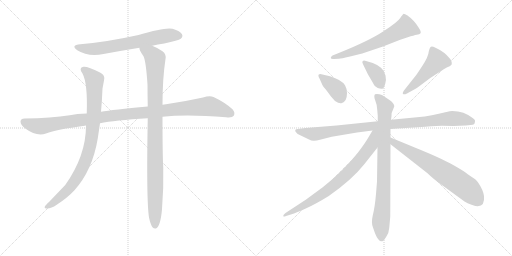
t = 0.00 s
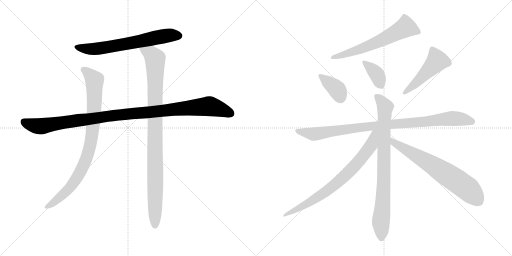
t = 2.03 s
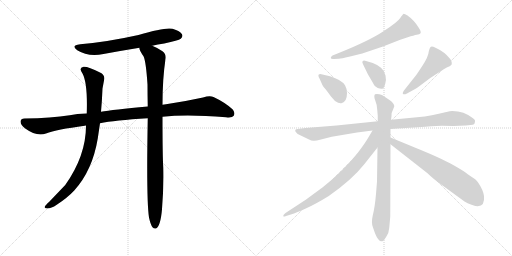
t = 4.05 s
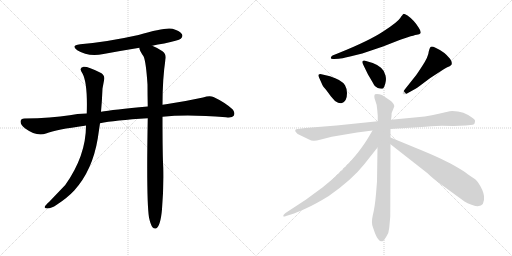
t = 6.08 s
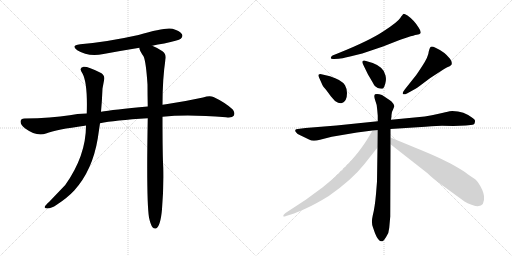
t = 8.10 s
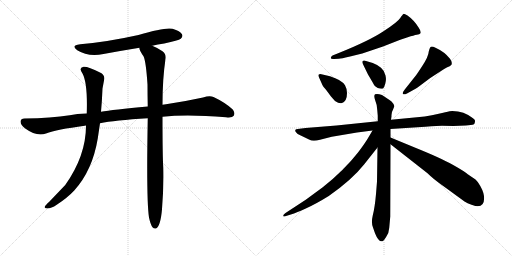
t = 10.13 s

The animated SVG that drew these frames (rendered in a browser with its animation timeline set to each time). Animation: 12 CSS @keyframes rules; one cycle of 10.13 s.

<svg version="1.1" viewBox="0 0 2048 1024" xmlns="http://www.w3.org/2000/svg">
  <g stroke="lightgray" stroke-dasharray="1,1" stroke-width="1" transform="scale(4, 4)">
    <line x1="0" y1="0" x2="256" y2="256"></line>
    <line x1="256" y1="0" x2="0" y2="256"></line>
    <line x1="128" y1="0" x2="128" y2="256"></line>
    <line x1="0" y1="128" x2="256" y2="128"></line>
    <line x1="256" y1="0" x2="512" y2="256"></line>
    <line x1="512" y1="0" x2="256" y2="256"></line>
    <line x1="384" y1="0" x2="384" y2="256"></line>
    <line x1="256" y1="128" x2="512" y2="128"></line>
  </g>
<g transform="scale(1, -1) translate(0, -850)">
   <style type="text/css">
    @keyframes keyframes0 {
      from {
       stroke: black;
       stroke-dashoffset: 666;
       stroke-width: 128;
       }
       68% {
       animation-timing-function: step-end;
       stroke: black;
       stroke-dashoffset: 0;
       stroke-width: 128;
       }
       to {
       stroke: black;
       stroke-width: 1024;
       }
       }
       #make-me-a-hanzi-animation-0 {
         animation: keyframes0 0.791992s both;
         animation-delay: 0.000000s;
         animation-timing-function: linear;
       }
    @keyframes keyframes1 {
      from {
       stroke: black;
       stroke-dashoffset: 1097;
       stroke-width: 128;
       }
       78% {
       animation-timing-function: step-end;
       stroke: black;
       stroke-dashoffset: 0;
       stroke-width: 128;
       }
       to {
       stroke: black;
       stroke-width: 1024;
       }
       }
       #make-me-a-hanzi-animation-1 {
         animation: keyframes1 1.142741s both;
         animation-delay: 0.791992s;
         animation-timing-function: linear;
       }
    @keyframes keyframes2 {
      from {
       stroke: black;
       stroke-dashoffset: 885;
       stroke-width: 128;
       }
       74% {
       animation-timing-function: step-end;
       stroke: black;
       stroke-dashoffset: 0;
       stroke-width: 128;
       }
       to {
       stroke: black;
       stroke-width: 1024;
       }
       }
       #make-me-a-hanzi-animation-2 {
         animation: keyframes2 0.970215s both;
         animation-delay: 1.934733s;
         animation-timing-function: linear;
       }
    @keyframes keyframes3 {
      from {
       stroke: black;
       stroke-dashoffset: 993;
       stroke-width: 128;
       }
       76% {
       animation-timing-function: step-end;
       stroke: black;
       stroke-dashoffset: 0;
       stroke-width: 128;
       }
       to {
       stroke: black;
       stroke-width: 1024;
       }
       }
       #make-me-a-hanzi-animation-3 {
         animation: keyframes3 1.058105s both;
         animation-delay: 2.904948s;
         animation-timing-function: linear;
       }
    @keyframes keyframes4 {
      from {
       stroke: black;
       stroke-dashoffset: 624;
       stroke-width: 128;
       }
       67% {
       animation-timing-function: step-end;
       stroke: black;
       stroke-dashoffset: 0;
       stroke-width: 128;
       }
       to {
       stroke: black;
       stroke-width: 1024;
       }
       }
       #make-me-a-hanzi-animation-4 {
         animation: keyframes4 0.757812s both;
         animation-delay: 3.963053s;
         animation-timing-function: linear;
       }
    @keyframes keyframes5 {
      from {
       stroke: black;
       stroke-dashoffset: 377;
       stroke-width: 128;
       }
       55% {
       animation-timing-function: step-end;
       stroke: black;
       stroke-dashoffset: 0;
       stroke-width: 128;
       }
       to {
       stroke: black;
       stroke-width: 1024;
       }
       }
       #make-me-a-hanzi-animation-5 {
         animation: keyframes5 0.556803s both;
         animation-delay: 4.720865s;
         animation-timing-function: linear;
       }
    @keyframes keyframes6 {
      from {
       stroke: black;
       stroke-dashoffset: 375;
       stroke-width: 128;
       }
       55% {
       animation-timing-function: step-end;
       stroke: black;
       stroke-dashoffset: 0;
       stroke-width: 128;
       }
       to {
       stroke: black;
       stroke-width: 1024;
       }
       }
       #make-me-a-hanzi-animation-6 {
         animation: keyframes6 0.555176s both;
         animation-delay: 5.277668s;
         animation-timing-function: linear;
       }
    @keyframes keyframes7 {
      from {
       stroke: black;
       stroke-dashoffset: 495;
       stroke-width: 128;
       }
       62% {
       animation-timing-function: step-end;
       stroke: black;
       stroke-dashoffset: 0;
       stroke-width: 128;
       }
       to {
       stroke: black;
       stroke-width: 1024;
       }
       }
       #make-me-a-hanzi-animation-7 {
         animation: keyframes7 0.652832s both;
         animation-delay: 5.832844s;
         animation-timing-function: linear;
       }
    @keyframes keyframes8 {
      from {
       stroke: black;
       stroke-dashoffset: 961;
       stroke-width: 128;
       }
       76% {
       animation-timing-function: step-end;
       stroke: black;
       stroke-dashoffset: 0;
       stroke-width: 128;
       }
       to {
       stroke: black;
       stroke-width: 1024;
       }
       }
       #make-me-a-hanzi-animation-8 {
         animation: keyframes8 1.032064s both;
         animation-delay: 6.485676s;
         animation-timing-function: linear;
       }
    @keyframes keyframes9 {
      from {
       stroke: black;
       stroke-dashoffset: 839;
       stroke-width: 128;
       }
       73% {
       animation-timing-function: step-end;
       stroke: black;
       stroke-dashoffset: 0;
       stroke-width: 128;
       }
       to {
       stroke: black;
       stroke-width: 1024;
       }
       }
       #make-me-a-hanzi-animation-9 {
         animation: keyframes9 0.932780s both;
         animation-delay: 7.517740s;
         animation-timing-function: linear;
       }
    @keyframes keyframes10 {
      from {
       stroke: black;
       stroke-dashoffset: 765;
       stroke-width: 128;
       }
       71% {
       animation-timing-function: step-end;
       stroke: black;
       stroke-dashoffset: 0;
       stroke-width: 128;
       }
       to {
       stroke: black;
       stroke-width: 1024;
       }
       }
       #make-me-a-hanzi-animation-10 {
         animation: keyframes10 0.872559s both;
         animation-delay: 8.450520s;
         animation-timing-function: linear;
       }
    @keyframes keyframes11 {
      from {
       stroke: black;
       stroke-dashoffset: 683;
       stroke-width: 128;
       }
       69% {
       animation-timing-function: step-end;
       stroke: black;
       stroke-dashoffset: 0;
       stroke-width: 128;
       }
       to {
       stroke: black;
       stroke-width: 1024;
       }
       }
       #make-me-a-hanzi-animation-11 {
         animation: keyframes11 0.805827s both;
         animation-delay: 9.323079s;
         animation-timing-function: linear;
       }
</style>
<path d="M 609.0 667.0 Q 631.0 673.0 657.0 676.0 Q 714.0 688.0 723.0 695.0 Q 733.0 704.0 728.0 713.0 Q 721.0 726.0 690.0 735.0 Q 660.0 742.0 554.0 710.0 Q 428.0 682.0 321.0 673.0 Q 281.0 669.0 309.0 649.0 Q 352.0 622.0 414.0 634.0 Q 484.0 647.0 558.0 659.0 L 609.0 667.0 Z" fill="lightgray"></path> 
<path d="M 650.0 383.0 Q 749.0 393.0 904.0 381.0 Q 929.0 378.0 935.0 387.0 Q 942.0 400.0 930.0 413.0 Q 899.0 441.0 854.0 462.0 Q 839.0 469.0 812.0 460.0 Q 739.0 444.0 664.0 433.0 Q 657.0 433.0 650.0 431.0 L 591.0 424.0 Q 450.0 411.0 404.0 403.0 L 347.0 396.0 Q 307.0 395.0 279.0 389.0 Q 206.0 377.0 98.0 376.0 Q 83.0 376.0 82.0 364.0 Q 82.0 351.0 101.0 336.0 Q 146.0 303.0 184.0 316.0 Q 226.0 332.0 339.0 347.0 Q 340.0 348.0 344.0 348.0 L 400.0 357.0 Q 457.0 369.0 591.0 377.0 L 650.0 383.0 Z" fill="lightgray"></path> 
<path d="M 404.0 403.0 Q 408.0 446.0 410.0 496.0 L 416.0 528.0 Q 422.0 550.0 400.0 560.0 Q 351.0 585.0 334.0 583.0 Q 313.0 579.0 330.0 556.0 Q 351.0 517.0 347.0 396.0 L 344.0 348.0 Q 344.0 227.0 261.0 110.0 L 197.0 43.0 Q 182.0 30.0 179.0 23.0 Q 176.0 16.0 189.0 16.0 Q 205.0 16.0 227.0 31.0 Q 270.0 59.0 297.0 88.0 Q 370.0 169.0 391.0 296.0 L 400.0 357.0 L 404.0 403.0 Z" fill="lightgray"></path> 
<path d="M 596.0 -20.0 Q 602.0 -48.0 610.0 -59.0 Q 616.0 -66.0 624.0 -64.0 Q 642.0 -55.0 648.0 13.0 Q 655.0 97.0 653.0 179.0 Q 650.0 230.0 650.0 383.0 L 650.0 431.0 Q 650.0 536.0 662.0 614.0 Q 666.0 633.0 650.0 645.0 Q 625.0 661.0 609.0 667.0 C 582.0 680.0 548.0 687.0 558.0 659.0 Q 555.0 652.0 574.0 625.0 Q 584.0 604.0 590.0 512.0 Q 590.0 472.0 591.0 424.0 L 591.0 377.0 Q 585.0 50.0 596.0 -20.0 Z" fill="lightgray"></path> 
<path d="M 1336.0 614.5 L 1355.0 615.5 Q 1366.0 616.5 1396.0 623.5 L 1449.0 636.5 L 1532.0 664.5 L 1601.0 691.5 L 1631.0 701.5 Q 1656.0 709.5 1667.0 711.5 Q 1679.0 712.5 1681.0 716.5 Q 1687.0 721.5 1675.0 739.5 Q 1657.0 769.5 1630.0 788.5 Q 1617.0 795.5 1614.0 794.5 Q 1611.0 793.5 1601.0 778.5 Q 1591.0 762.5 1534.0 725.5 Q 1477.0 687.5 1355.0 638.5 L 1330.0 628.5 Q 1323.0 623.5 1323.0 618.5 Q 1324.0 613.5 1336.0 614.5 Z" fill="lightgray"></path> 
<path d="M 1278.0 536.5 L 1290.0 509.5 Q 1292.0 504.5 1304.0 491.5 L 1324.0 464.5 L 1340.0 446.5 Q 1358.0 434.5 1368.0 438.5 Q 1388.0 445.5 1388.0 478.5 Q 1388.0 495.5 1380.0 509.5 Q 1366.0 531.5 1320.0 545.5 L 1290.0 552.5 Q 1280.0 556.5 1275.0 552.5 Q 1271.0 548.5 1278.0 536.5 Z" fill="lightgray"></path> 
<path d="M 1491.0 598.5 L 1464.0 606.5 Q 1455.0 610.5 1451.0 606.5 Q 1447.0 602.5 1452.0 593.5 L 1472.0 552.5 Q 1494.0 515.5 1494.0 514.5 Q 1498.0 503.5 1511.0 498.5 Q 1524.0 493.5 1532.0 496.5 Q 1537.0 500.5 1541.0 515.5 Q 1546.0 529.5 1542.0 548.5 Q 1539.0 566.5 1524.0 579.5 Q 1509.0 592.5 1491.0 598.5 Z" fill="lightgray"></path> 
<path d="M 1628.0 476.5 L 1655.0 491.5 Q 1666.0 496.5 1681.0 508.5 L 1721.0 538.5 L 1761.0 564.5 Q 1778.0 576.5 1789.0 581.5 Q 1800.0 585.5 1806.0 591.5 Q 1810.0 602.5 1800.0 615.5 Q 1778.0 643.5 1742.0 659.5 Q 1727.0 666.5 1722.0 662.5 Q 1718.0 658.5 1715.0 644.5 Q 1714.0 624.5 1689.0 586.5 Q 1664.0 547.5 1657.0 540.5 L 1619.0 492.5 Q 1608.0 478.5 1612.0 474.5 Q 1616.0 470.5 1628.0 476.5 Z" fill="lightgray"></path> 
<path d="M 1562.0 334.5 L 1701.0 343.5 Q 1756.0 347.5 1768.0 347.5 L 1813.0 346.5 L 1863.0 348.5 L 1883.0 350.5 Q 1891.0 351.5 1896.0 353.5 Q 1898.0 355.5 1900.0 363.5 Q 1903.0 370.5 1892.0 377.5 Q 1856.0 406.5 1809.0 406.5 Q 1802.0 406.5 1781.0 401.5 Q 1761.0 395.5 1699.0 384.5 L 1564.0 371.5 L 1511.0 365.5 L 1346.0 348.5 L 1222.0 338.5 L 1191.0 334.5 Q 1183.0 334.5 1181.0 330.5 Q 1180.0 325.5 1184.0 321.5 Q 1188.0 314.5 1203.0 308.5 L 1234.0 293.5 Q 1246.0 287.5 1254.0 287.5 Q 1263.0 286.5 1280.0 291.5 L 1327.0 303.5 L 1428.0 320.5 L 1490.0 328.5 L 1562.0 334.5 Z" fill="lightgray"></path> 
<path d="M 1562.0 300.5 L 1562.0 334.5 L 1564.0 371.5 L 1566.0 385.5 Q 1565.0 400.5 1573.0 414.5 L 1577.0 424.5 Q 1578.0 432.5 1566.0 444.5 Q 1557.0 451.5 1546.0 458.5 L 1528.0 470.5 Q 1511.0 476.5 1500.0 473.5 Q 1494.0 466.5 1501.0 448.5 Q 1509.0 429.5 1509.0 410.5 L 1511.0 387.5 L 1511.0 365.5 L 1510.0 260.5 L 1508.0 124.5 L 1504.0 74.5 Q 1499.0 18.5 1491.0 -11.5 Q 1484.0 -41.5 1492.0 -59.5 L 1500.0 -82.5 Q 1515.0 -119.5 1530.0 -114.5 Q 1535.0 -112.5 1545.0 -96.5 Q 1556.0 -80.5 1557.0 -60.5 L 1561.0 -15.5 L 1562.0 273.5 L 1562.0 300.5 Z" fill="lightgray"></path> 
<path d="M 1490.0 328.5 L 1477.0 306.5 Q 1461.0 278.5 1432.0 240.5 Q 1376.0 168.5 1291.0 101.5 L 1223.0 51.5 L 1142.0 -1.5 Q 1132.0 -9.5 1133.0 -13.5 Q 1134.0 -17.5 1144.0 -13.5 L 1176.0 -3.5 Q 1182.0 -1.5 1221.0 15.5 Q 1260.0 32.5 1315.0 66.5 Q 1408.0 131.5 1457.0 193.5 L 1510.0 260.5 C 1571.0 337.5 1505.0 354.5 1490.0 328.5 Z" fill="lightgray"></path> 
<path d="M 1659.0 260.5 L 1562.0 300.5 C 1534.0 311.5 1538.0 292.5 1562.0 273.5 L 1710.0 157.5 Q 1733.0 134.5 1773.0 106.5 L 1858.0 44.5 Q 1869.0 36.5 1886.0 31.5 Q 1904.0 25.5 1911.0 25.5 Q 1940.0 25.5 1936.0 66.5 Q 1933.0 90.5 1911.0 122.5 L 1902.0 132.5 L 1871.0 153.5 Q 1859.0 164.5 1811.0 191.5 Q 1763.0 218.5 1659.0 260.5 Z" fill="lightgray"></path> 
      <clipPath id="make-me-a-hanzi-clip-0">
      <path d="M 609.0 667.0 Q 631.0 673.0 657.0 676.0 Q 714.0 688.0 723.0 695.0 Q 733.0 704.0 728.0 713.0 Q 721.0 726.0 690.0 735.0 Q 660.0 742.0 554.0 710.0 Q 428.0 682.0 321.0 673.0 Q 281.0 669.0 309.0 649.0 Q 352.0 622.0 414.0 634.0 Q 484.0 647.0 558.0 659.0 L 609.0 667.0 Z" fill="lightgray"></path>
      </clipPath>
      <path clip-path="url(#make-me-a-hanzi-clip-0)" d="M 312.0 663.0 L 335.0 656.0 L 387.0 655.0 L 631.0 702.0 L 691.0 710.0 L 716.0 707.0 " fill="none" id="make-me-a-hanzi-animation-0" stroke-dasharray="538 1076" stroke-linecap="round"></path>

      <clipPath id="make-me-a-hanzi-clip-1">
      <path d="M 650.0 383.0 Q 749.0 393.0 904.0 381.0 Q 929.0 378.0 935.0 387.0 Q 942.0 400.0 930.0 413.0 Q 899.0 441.0 854.0 462.0 Q 839.0 469.0 812.0 460.0 Q 739.0 444.0 664.0 433.0 Q 657.0 433.0 650.0 431.0 L 591.0 424.0 Q 450.0 411.0 404.0 403.0 L 347.0 396.0 Q 307.0 395.0 279.0 389.0 Q 206.0 377.0 98.0 376.0 Q 83.0 376.0 82.0 364.0 Q 82.0 351.0 101.0 336.0 Q 146.0 303.0 184.0 316.0 Q 226.0 332.0 339.0 347.0 Q 340.0 348.0 344.0 348.0 L 400.0 357.0 Q 457.0 369.0 591.0 377.0 L 650.0 383.0 Z" fill="lightgray"></path>
      </clipPath>
      <path clip-path="url(#make-me-a-hanzi-clip-1)" d="M 95.0 363.0 L 122.0 351.0 L 163.0 345.0 L 442.0 387.0 L 830.0 425.0 L 886.0 412.0 L 923.0 396.0 " fill="none" id="make-me-a-hanzi-animation-1" stroke-dasharray="969 1938" stroke-linecap="round"></path>

      <clipPath id="make-me-a-hanzi-clip-2">
      <path d="M 404.0 403.0 Q 408.0 446.0 410.0 496.0 L 416.0 528.0 Q 422.0 550.0 400.0 560.0 Q 351.0 585.0 334.0 583.0 Q 313.0 579.0 330.0 556.0 Q 351.0 517.0 347.0 396.0 L 344.0 348.0 Q 344.0 227.0 261.0 110.0 L 197.0 43.0 Q 182.0 30.0 179.0 23.0 Q 176.0 16.0 189.0 16.0 Q 205.0 16.0 227.0 31.0 Q 270.0 59.0 297.0 88.0 Q 370.0 169.0 391.0 296.0 L 400.0 357.0 L 404.0 403.0 Z" fill="lightgray"></path>
      </clipPath>
      <path clip-path="url(#make-me-a-hanzi-clip-2)" d="M 336.0 569.0 L 353.0 559.0 L 378.0 529.0 L 375.0 382.0 L 354.0 244.0 L 329.0 178.0 L 278.0 97.0 L 213.0 39.0 L 187.0 24.0 " fill="none" id="make-me-a-hanzi-animation-2" stroke-dasharray="757 1514" stroke-linecap="round"></path>

      <clipPath id="make-me-a-hanzi-clip-3">
      <path d="M 596.0 -20.0 Q 602.0 -48.0 610.0 -59.0 Q 616.0 -66.0 624.0 -64.0 Q 642.0 -55.0 648.0 13.0 Q 655.0 97.0 653.0 179.0 Q 650.0 230.0 650.0 383.0 L 650.0 431.0 Q 650.0 536.0 662.0 614.0 Q 666.0 633.0 650.0 645.0 Q 625.0 661.0 609.0 667.0 C 582.0 680.0 548.0 687.0 558.0 659.0 Q 555.0 652.0 574.0 625.0 Q 584.0 604.0 590.0 512.0 Q 590.0 472.0 591.0 424.0 L 591.0 377.0 Q 585.0 50.0 596.0 -20.0 Z" fill="lightgray"></path>
      </clipPath>
      <path clip-path="url(#make-me-a-hanzi-clip-3)" d="M 565.0 656.0 L 605.0 633.0 L 620.0 613.0 L 620.0 -53.0 " fill="none" id="make-me-a-hanzi-animation-3" stroke-dasharray="865 1730" stroke-linecap="round"></path>

      <clipPath id="make-me-a-hanzi-clip-4">
      <path d="M 1336.0 614.5 L 1355.0 615.5 Q 1366.0 616.5 1396.0 623.5 L 1449.0 636.5 L 1532.0 664.5 L 1601.0 691.5 L 1631.0 701.5 Q 1656.0 709.5 1667.0 711.5 Q 1679.0 712.5 1681.0 716.5 Q 1687.0 721.5 1675.0 739.5 Q 1657.0 769.5 1630.0 788.5 Q 1617.0 795.5 1614.0 794.5 Q 1611.0 793.5 1601.0 778.5 Q 1591.0 762.5 1534.0 725.5 Q 1477.0 687.5 1355.0 638.5 L 1330.0 628.5 Q 1323.0 623.5 1323.0 618.5 Q 1324.0 613.5 1336.0 614.5 Z" fill="lightgray"></path>
      </clipPath>
      <path clip-path="url(#make-me-a-hanzi-clip-4)" d="M 1671.0 722.5 L 1621.0 740.5 L 1477.0 667.5 L 1331.0 620.5 " fill="none" id="make-me-a-hanzi-animation-4" stroke-dasharray="496 992" stroke-linecap="round"></path>

      <clipPath id="make-me-a-hanzi-clip-5">
      <path d="M 1278.0 536.5 L 1290.0 509.5 Q 1292.0 504.5 1304.0 491.5 L 1324.0 464.5 L 1340.0 446.5 Q 1358.0 434.5 1368.0 438.5 Q 1388.0 445.5 1388.0 478.5 Q 1388.0 495.5 1380.0 509.5 Q 1366.0 531.5 1320.0 545.5 L 1290.0 552.5 Q 1280.0 556.5 1275.0 552.5 Q 1271.0 548.5 1278.0 536.5 Z" fill="lightgray"></path>
      </clipPath>
      <path clip-path="url(#make-me-a-hanzi-clip-5)" d="M 1283.0 547.5 L 1346.0 494.5 L 1362.0 459.5 " fill="none" id="make-me-a-hanzi-animation-5" stroke-dasharray="249 498" stroke-linecap="round"></path>

      <clipPath id="make-me-a-hanzi-clip-6">
      <path d="M 1491.0 598.5 L 1464.0 606.5 Q 1455.0 610.5 1451.0 606.5 Q 1447.0 602.5 1452.0 593.5 L 1472.0 552.5 Q 1494.0 515.5 1494.0 514.5 Q 1498.0 503.5 1511.0 498.5 Q 1524.0 493.5 1532.0 496.5 Q 1537.0 500.5 1541.0 515.5 Q 1546.0 529.5 1542.0 548.5 Q 1539.0 566.5 1524.0 579.5 Q 1509.0 592.5 1491.0 598.5 Z" fill="lightgray"></path>
      </clipPath>
      <path clip-path="url(#make-me-a-hanzi-clip-6)" d="M 1458.0 600.5 L 1506.0 554.5 L 1526.0 505.5 " fill="none" id="make-me-a-hanzi-animation-6" stroke-dasharray="247 494" stroke-linecap="round"></path>

      <clipPath id="make-me-a-hanzi-clip-7">
      <path d="M 1628.0 476.5 L 1655.0 491.5 Q 1666.0 496.5 1681.0 508.5 L 1721.0 538.5 L 1761.0 564.5 Q 1778.0 576.5 1789.0 581.5 Q 1800.0 585.5 1806.0 591.5 Q 1810.0 602.5 1800.0 615.5 Q 1778.0 643.5 1742.0 659.5 Q 1727.0 666.5 1722.0 662.5 Q 1718.0 658.5 1715.0 644.5 Q 1714.0 624.5 1689.0 586.5 Q 1664.0 547.5 1657.0 540.5 L 1619.0 492.5 Q 1608.0 478.5 1612.0 474.5 Q 1616.0 470.5 1628.0 476.5 Z" fill="lightgray"></path>
      </clipPath>
      <path clip-path="url(#make-me-a-hanzi-clip-7)" d="M 1727.0 655.5 L 1749.0 607.5 L 1664.0 517.5 L 1616.0 477.5 " fill="none" id="make-me-a-hanzi-animation-7" stroke-dasharray="367 734" stroke-linecap="round"></path>

      <clipPath id="make-me-a-hanzi-clip-8">
      <path d="M 1562.0 334.5 L 1701.0 343.5 Q 1756.0 347.5 1768.0 347.5 L 1813.0 346.5 L 1863.0 348.5 L 1883.0 350.5 Q 1891.0 351.5 1896.0 353.5 Q 1898.0 355.5 1900.0 363.5 Q 1903.0 370.5 1892.0 377.5 Q 1856.0 406.5 1809.0 406.5 Q 1802.0 406.5 1781.0 401.5 Q 1761.0 395.5 1699.0 384.5 L 1564.0 371.5 L 1511.0 365.5 L 1346.0 348.5 L 1222.0 338.5 L 1191.0 334.5 Q 1183.0 334.5 1181.0 330.5 Q 1180.0 325.5 1184.0 321.5 Q 1188.0 314.5 1203.0 308.5 L 1234.0 293.5 Q 1246.0 287.5 1254.0 287.5 Q 1263.0 286.5 1280.0 291.5 L 1327.0 303.5 L 1428.0 320.5 L 1490.0 328.5 L 1562.0 334.5 Z" fill="lightgray"></path>
      </clipPath>
      <path clip-path="url(#make-me-a-hanzi-clip-8)" d="M 1188.0 327.5 L 1254.0 314.5 L 1460.0 343.5 L 1796.0 376.5 L 1888.0 366.5 " fill="none" id="make-me-a-hanzi-animation-8" stroke-dasharray="833 1666" stroke-linecap="round"></path>

      <clipPath id="make-me-a-hanzi-clip-9">
      <path d="M 1562.0 300.5 L 1562.0 334.5 L 1564.0 371.5 L 1566.0 385.5 Q 1565.0 400.5 1573.0 414.5 L 1577.0 424.5 Q 1578.0 432.5 1566.0 444.5 Q 1557.0 451.5 1546.0 458.5 L 1528.0 470.5 Q 1511.0 476.5 1500.0 473.5 Q 1494.0 466.5 1501.0 448.5 Q 1509.0 429.5 1509.0 410.5 L 1511.0 387.5 L 1511.0 365.5 L 1510.0 260.5 L 1508.0 124.5 L 1504.0 74.5 Q 1499.0 18.5 1491.0 -11.5 Q 1484.0 -41.5 1492.0 -59.5 L 1500.0 -82.5 Q 1515.0 -119.5 1530.0 -114.5 Q 1535.0 -112.5 1545.0 -96.5 Q 1556.0 -80.5 1557.0 -60.5 L 1561.0 -15.5 L 1562.0 273.5 L 1562.0 300.5 Z" fill="lightgray"></path>
      </clipPath>
      <path clip-path="url(#make-me-a-hanzi-clip-9)" d="M 1507.0 466.5 L 1541.0 419.5 L 1534.0 83.5 L 1523.0 -44.5 L 1526.0 -104.5 " fill="none" id="make-me-a-hanzi-animation-9" stroke-dasharray="711 1422" stroke-linecap="round"></path>

      <clipPath id="make-me-a-hanzi-clip-10">
      <path d="M 1490.0 328.5 L 1477.0 306.5 Q 1461.0 278.5 1432.0 240.5 Q 1376.0 168.5 1291.0 101.5 L 1223.0 51.5 L 1142.0 -1.5 Q 1132.0 -9.5 1133.0 -13.5 Q 1134.0 -17.5 1144.0 -13.5 L 1176.0 -3.5 Q 1182.0 -1.5 1221.0 15.5 Q 1260.0 32.5 1315.0 66.5 Q 1408.0 131.5 1457.0 193.5 L 1510.0 260.5 C 1571.0 337.5 1505.0 354.5 1490.0 328.5 Z" fill="lightgray"></path>
      </clipPath>
      <path clip-path="url(#make-me-a-hanzi-clip-10)" d="M 1506.0 323.5 L 1497.0 316.5 L 1485.0 269.5 L 1443.0 213.5 L 1350.0 120.5 L 1232.0 37.5 L 1139.0 -8.5 " fill="none" id="make-me-a-hanzi-animation-10" stroke-dasharray="637 1274" stroke-linecap="round"></path>

      <clipPath id="make-me-a-hanzi-clip-11">
      <path d="M 1659.0 260.5 L 1562.0 300.5 C 1534.0 311.5 1538.0 292.5 1562.0 273.5 L 1710.0 157.5 Q 1733.0 134.5 1773.0 106.5 L 1858.0 44.5 Q 1869.0 36.5 1886.0 31.5 Q 1904.0 25.5 1911.0 25.5 Q 1940.0 25.5 1936.0 66.5 Q 1933.0 90.5 1911.0 122.5 L 1902.0 132.5 L 1871.0 153.5 Q 1859.0 164.5 1811.0 191.5 Q 1763.0 218.5 1659.0 260.5 Z" fill="lightgray"></path>
      </clipPath>
      <path clip-path="url(#make-me-a-hanzi-clip-11)" d="M 1567.0 293.5 L 1578.0 279.5 L 1733.0 188.5 L 1860.0 103.5 L 1913.0 47.5 " fill="none" id="make-me-a-hanzi-animation-11" stroke-dasharray="555 1110" stroke-linecap="round"></path>

</g>
</svg>
